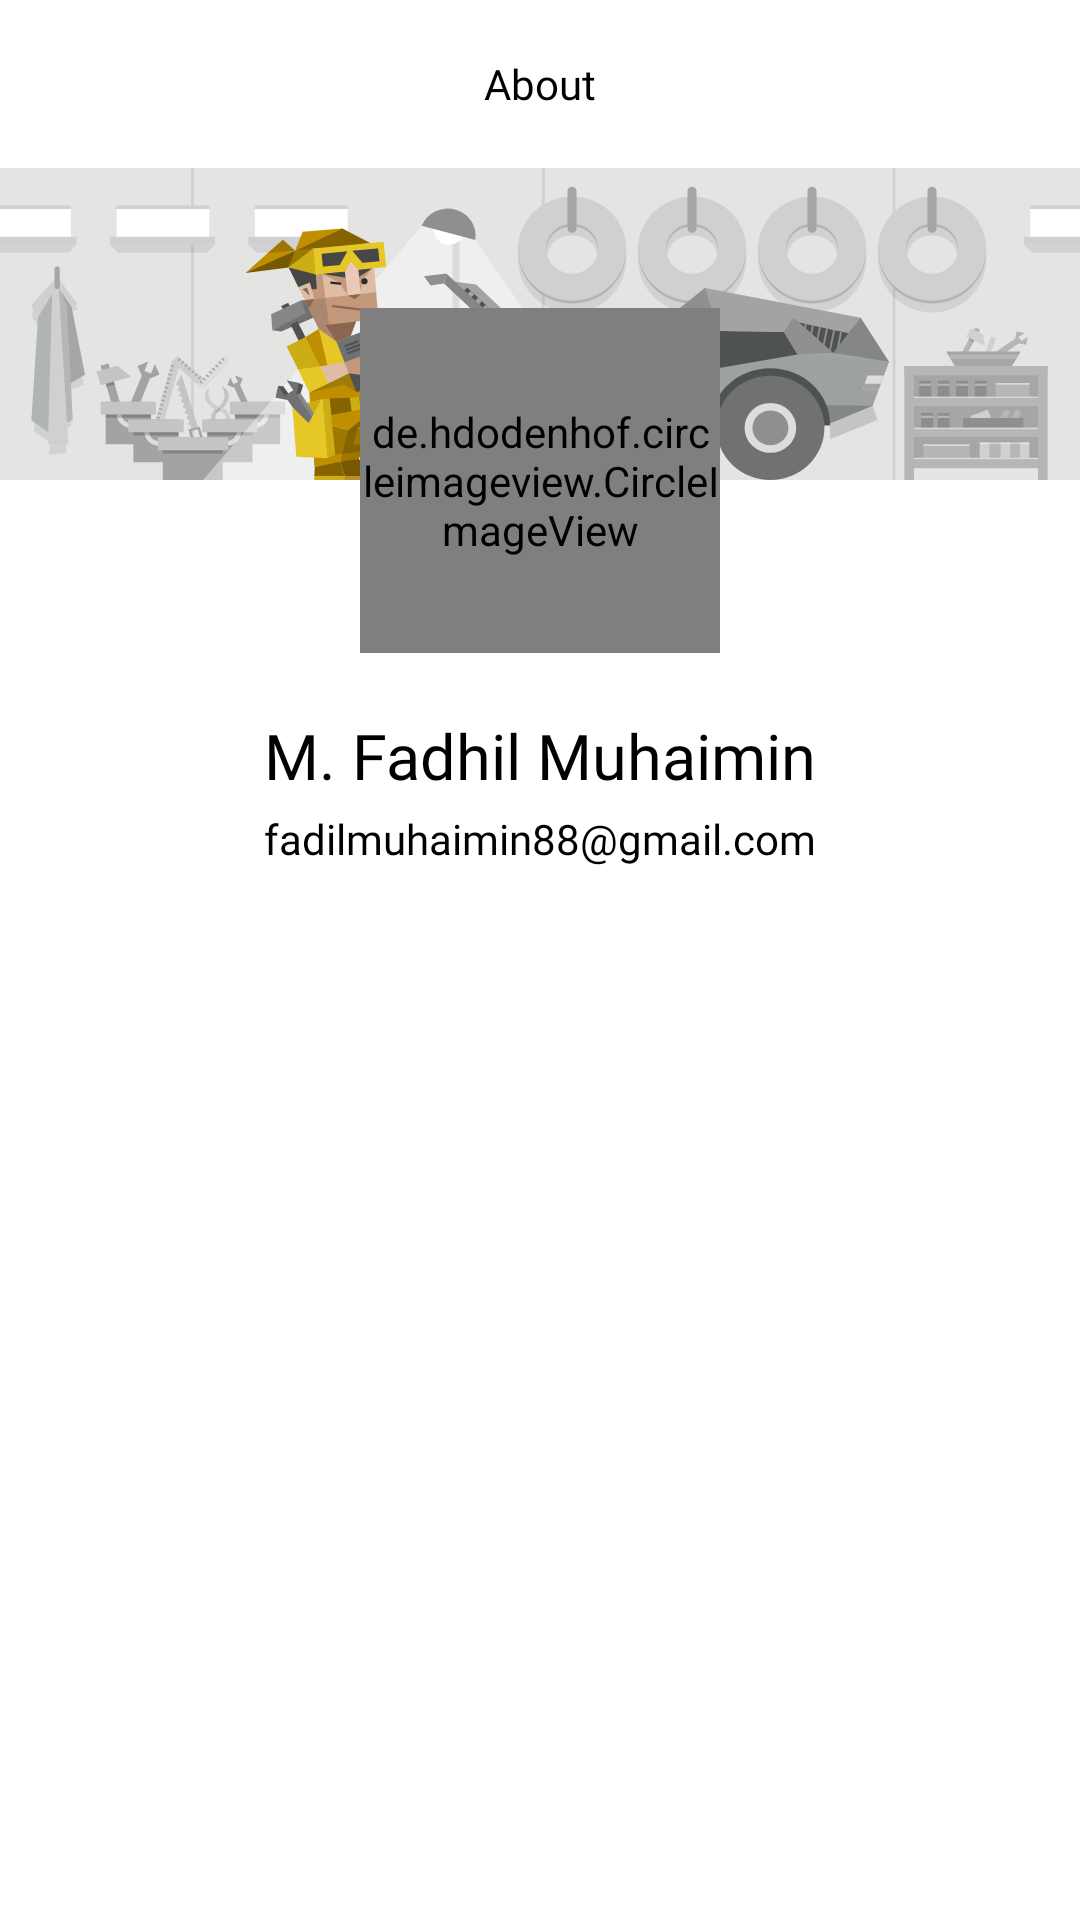

Layout XML and referenced resources for this Android screen:
<!-- AndroidManifest.xml: application theme Theme.MyApplication -->
<!-- res/layout/activity_about.xml -->
<?xml version="1.0" encoding="utf-8"?>
<androidx.constraintlayout.widget.ConstraintLayout xmlns:android="http://schemas.android.com/apk/res/android"
    xmlns:app="http://schemas.android.com/apk/res-auto"
    xmlns:tools="http://schemas.android.com/tools"
    android:layout_width="match_parent"
    android:layout_height="match_parent"
    tools:context=".AboutActivity">

    <com.google.android.material.appbar.AppBarLayout
        android:id="@+id/appBarLayout3"
        android:layout_width="match_parent"
        android:layout_height="wrap_content"
        android:backgroundTint="@color/white"
        app:layout_constraintEnd_toEndOf="parent"
        app:layout_constraintStart_toStartOf="parent"
        app:layout_constraintTop_toTopOf="parent">

        <com.google.android.material.appbar.MaterialToolbar
            android:id="@+id/toolbarDetail"
            android:layout_width="match_parent"
            android:layout_height="wrap_content"
            app:navigationIcon="@drawable/baseline_arrow_back_ios_24"
            app:navigationIconTint="#FF282828">

            <TextView
                android:layout_width="wrap_content"
                android:layout_height="wrap_content"
                android:layout_gravity="center"
                android:fontFamily="@font/font_bold"
                android:text="About"
                android:textColor="@color/black"
                android:textSize="14sp" />
        </com.google.android.material.appbar.MaterialToolbar>
    </com.google.android.material.appbar.AppBarLayout>

    <androidx.constraintlayout.widget.Guideline
        android:id="@+id/guideline"
        android:layout_width="wrap_content"
        android:layout_height="wrap_content"
        android:orientation="horizontal"
        app:layout_constraintGuide_percent="0.25"
         />
    
    <View
        android:layout_width="match_parent"
        android:layout_height="0dp"
        app:layout_constraintTop_toBottomOf="@id/appBarLayout3"
        app:layout_constraintBottom_toBottomOf="@id/guideline"
        android:background="@drawable/header_detail"/>
    
    <de.hdodenhof.circleimageview.CircleImageView
        android:id="@+id/img"
        android:layout_width="120dp"
        android:layout_height="115dp"
        app:layout_constraintStart_toStartOf="parent"
        app:layout_constraintEnd_toEndOf="parent"
        app:layout_constraintTop_toBottomOf="@id/guideline"
        app:layout_constraintBottom_toBottomOf="@id/guideline"
        android:src="@drawable/profile_image"
        app:civ_border_width="4dp"
        app:civ_border_color="@color/white"/>


    <TextView
        android:id="@+id/tv_name"
        android:layout_width="wrap_content"
        android:layout_height="wrap_content"
        app:layout_constraintTop_toBottomOf="@id/img"
        app:layout_constraintStart_toStartOf="parent"
        app:layout_constraintEnd_toEndOf="parent"
        android:fontFamily="@font/font_bold"
        android:textSize="21sp"
        android:layout_marginTop="20dp"
        android:textColor="@android:color/black"
        android:text="M. Fadhil Muhaimin"
        />

    <TextView
        android:layout_width="wrap_content"
        android:layout_height="wrap_content"
        app:layout_constraintTop_toBottomOf="@id/tv_name"
        app:layout_constraintStart_toStartOf="parent"
        app:layout_constraintEnd_toEndOf="parent"
        android:fontFamily="@font/font_medium"
        android:textColor="@android:color/black"
        android:textSize="14sp"
        android:layout_marginTop="4dp"
        android:text="fadilmuhaimin88@gmail.com"

        />


        


</androidx.constraintlayout.widget.ConstraintLayout>
<!-- resources referenced by this layout -->
<resources>
  <color name="black">#FF000000</color>
  <color name="white">#FFFFFFFF</color>
  <!-- drawable header_detail: vector/xml drawable (drawable, 38286 chars, omitted) -->
  <style name="Theme.MyApplication" parent="Theme.MaterialComponents.Light.NoActionBar">
          
          <item name="colorPrimary">@color/white</item>
          <item name="colorPrimaryVariant">@color/white</item>
          <item name="colorOnPrimary">@color/white</item>
          
          <item name="colorSecondary">@color/teal_200</item>
          <item name="colorSecondaryVariant">@color/teal_700</item>
          <item name="colorOnSecondary">@color/black</item>
          
          <item name="android:statusBarColor">?attr/colorPrimaryVariant</item>
          
      </style>
  <color name="teal_200">#FF03DAC5</color>
  <color name="teal_700">#FF018786</color>
</resources>
